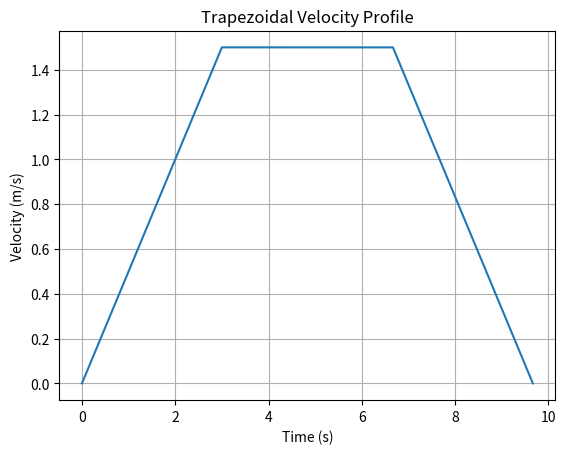

Reproduce this figure in Python.
import numpy as np
import matplotlib.pyplot as plt

def trapezoidal_velocity_profile(distance, v_max, a_max):
    # Time to reach max velocity
    t_acc = v_max / a_max
    # Distance to reach max velocity
    d_acc = 0.5 * a_max * t_acc**2

    if distance < 2 * d_acc:
        # If the distance is too short to reach v_max, we calculate the adjusted profile
        t_acc = np.sqrt(distance / (2 * a_max))
        v_peak = a_max * t_acc
        t_total = 2 * t_acc

        times = np.linspace(0, t_total, num=1000)
        velocities = np.zeros_like(times)

        for i, t in enumerate(times):
            if t < t_acc:
                velocities[i] = a_max * t
            else:
                velocities[i] = v_peak - a_max * (t - t_acc)
    else:
        # Calculate the distance traveled at constant velocity
        d_const = distance - 2 * d_acc
        t_const = d_const / v_max

        t_total = 2 * t_acc + t_const

        times = np.linspace(0, t_total, num=1000)
        velocities = np.zeros_like(times)

        for i, t in enumerate(times):
            if t < t_acc:
                velocities[i] = a_max * t
            elif t < t_acc + t_const:
                velocities[i] = v_max
            else:
                t_decel = t - t_acc - t_const
                velocities[i] = v_max - a_max * t_decel

    return times, velocities

# Parameters
distance = 10  # Example distance in meters
v_max = 1.5  # Max linear speed in meters/second
a_max = 0.5  # Max acceleration in meters/second^2

# Generate the velocity profile
times, velocities = trapezoidal_velocity_profile(distance, v_max, a_max)

# Plot the velocity profile
plt.plot(times, velocities)
plt.xlabel('Time (s)')
plt.ylabel('Velocity (m/s)')
plt.title('Trapezoidal Velocity Profile')
plt.grid(True)
plt.show()
